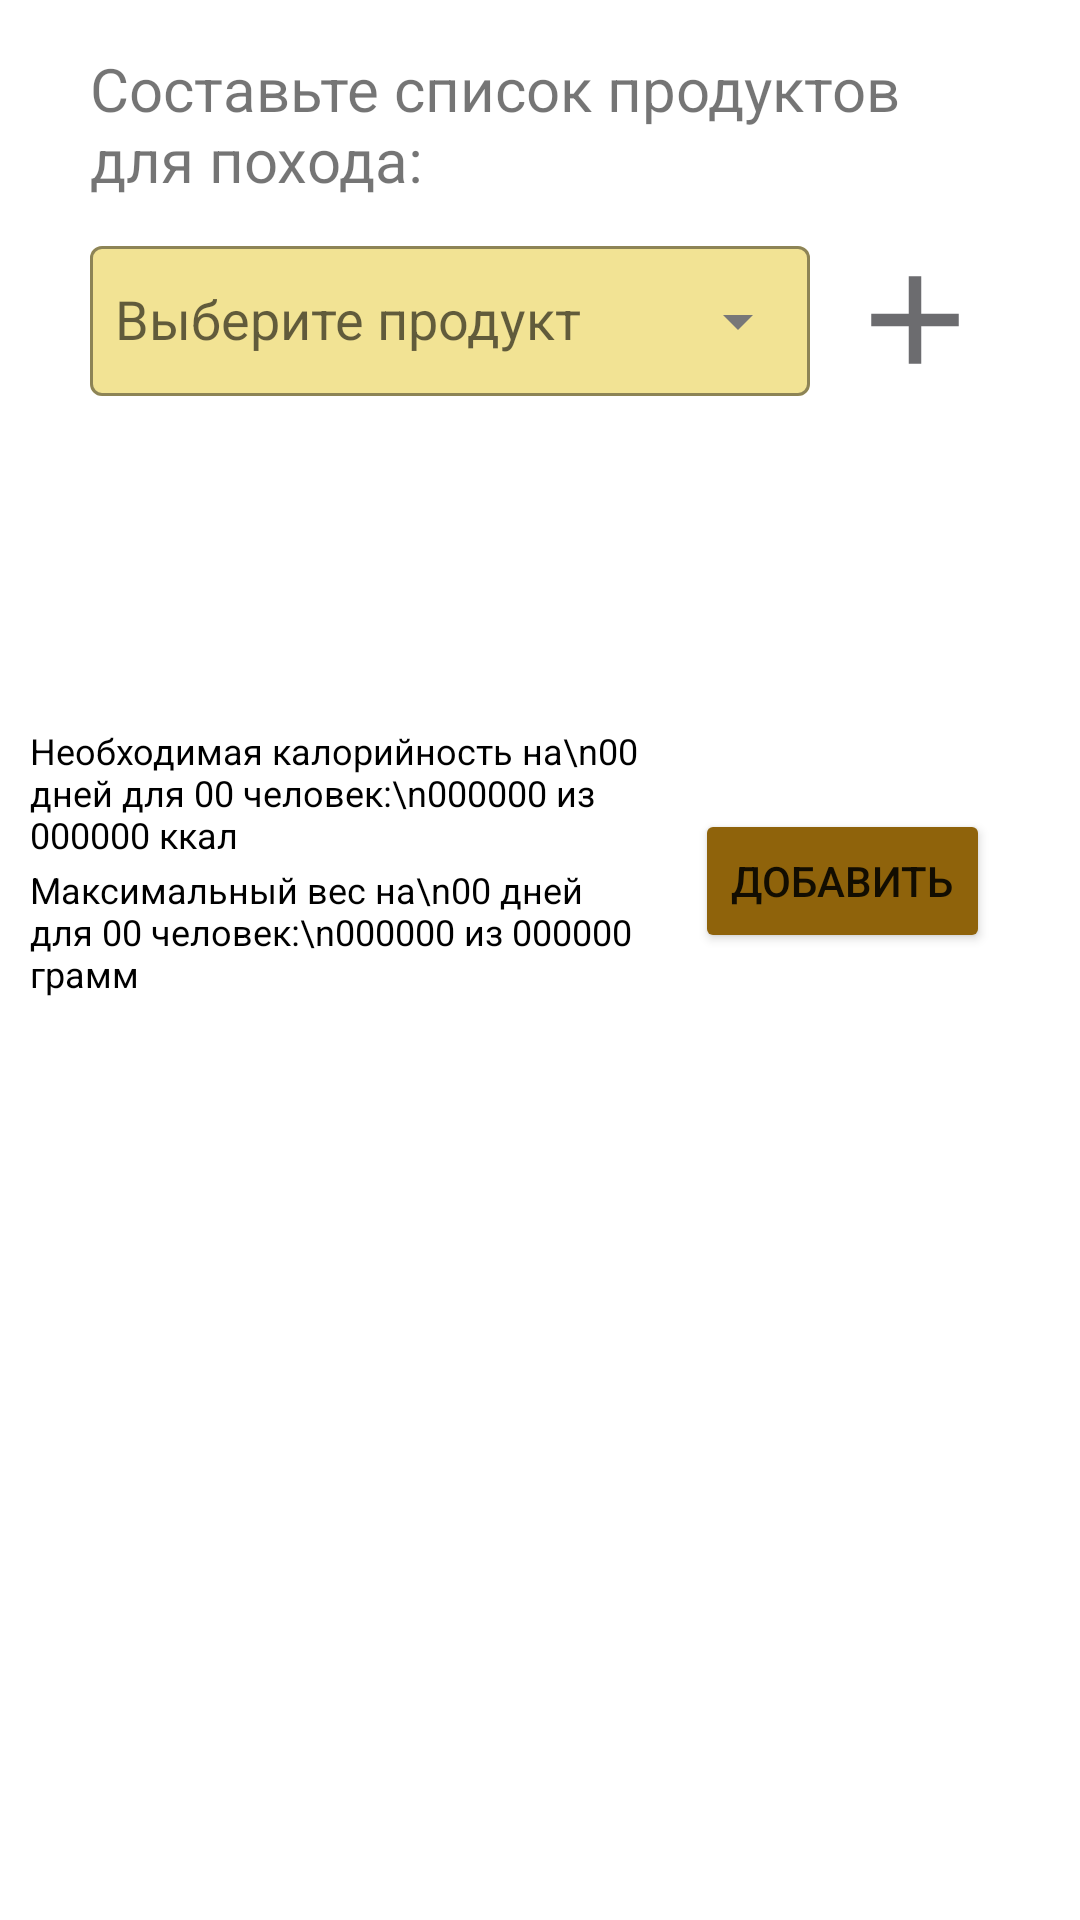

Layout XML and referenced resources for this Android screen:
<!-- AndroidManifest.xml: application theme Theme.TravelApp -->
<!-- res/layout/fragment_food_list.xml -->
<?xml version="1.0" encoding="utf-8"?>
<androidx.constraintlayout.widget.ConstraintLayout
    xmlns:android="http://schemas.android.com/apk/res/android"
    xmlns:app="http://schemas.android.com/apk/res-auto"
    xmlns:tools="http://schemas.android.com/tools"
    android:layout_width="match_parent"
    android:layout_height="match_parent"
    tools:context="Screens.Registration.ThirdAdd.Food.FoodListFragment">

    <TextView
        android:id="@+id/distributionTitle"
        android:layout_width="match_parent"
        android:layout_height="wrap_content"
        android:layout_marginStart="30dp"
        android:layout_marginTop="16dp"
        android:layout_marginEnd="30dp"
        android:text="Составьте список продуктов для похода:"
        android:textSize="20sp"
        app:layout_constraintEnd_toEndOf="parent"
        app:layout_constraintHorizontal_bias="0.0"
        app:layout_constraintStart_toStartOf="parent"
        app:layout_constraintTop_toTopOf="parent" />

    <com.google.android.material.textfield.TextInputLayout
        android:id="@+id/textInputSpinner"
        style="@style/Widget.MaterialComponents.TextInputLayout.OutlinedBox.Dense"
        android:layout_width="0dp"
        android:layout_height="wrap_content"
        android:layout_marginStart="30dp"
        android:layout_marginTop="10dp"
        android:layout_marginEnd="90dp"
        android:hint="Выберите продукт"
        app:boxBackgroundColor="@color/bgColor"
        app:boxStrokeColor="@color/EditTextColor"
        app:endIconCheckable="false"
        app:endIconMode="dropdown_menu"
        app:endIconTint="@color/EditTextColor"
        app:hintTextColor="@color/EditTextColor"
        app:layout_constraintEnd_toEndOf="parent"
        app:layout_constraintStart_toStartOf="parent"
        app:layout_constraintTop_toBottomOf="@+id/distributionTitle">

        <AutoCompleteTextView
            android:id="@+id/InputFood"
            style="@style/Widget.MaterialComponents.TextInputLayout.OutlinedBox.Dense"
            android:layout_width="match_parent"
            android:layout_height="50dp"
            android:layout_weight="1"
            android:inputType="none"
            android:paddingStart="8.3dp"
            android:textColor="@color/black"
            android:textSize="18sp" />

    </com.google.android.material.textfield.TextInputLayout>

    <ImageView
        android:id="@+id/AddFoodPlusBtn"
        android:layout_width="50dp"
        android:layout_height="50dp"
        android:layout_marginStart="10dp"
        android:layout_marginTop="15dp"
        android:layout_marginEnd="30dp"
        android:src="@drawable/add_food_plus"
        app:layout_constraintEnd_toEndOf="parent"
        app:layout_constraintStart_toEndOf="@+id/textInputSpinner"
        app:layout_constraintTop_toBottomOf="@+id/distributionTitle" />

    <TextView
        android:id="@+id/Calories"
        android:layout_width="wrap_content"
        android:layout_height="wrap_content"
        android:layout_marginStart="30dp"
        android:layout_marginTop="10dp"
        android:text="Калорий на 100 грамм: "
        android:textSize="18dp"
        android:visibility="invisible"
        app:layout_constraintStart_toStartOf="parent"
        app:layout_constraintTop_toBottomOf="@+id/textInputSpinner"
        android:textColor="@color/black"/>

    <com.google.android.material.textfield.TextInputLayout
        android:id="@+id/textInputWeight"
        style="@style/Widget.MaterialComponents.TextInputLayout.OutlinedBox.Dense"
        android:layout_width="match_parent"
        android:layout_height="wrap_content"
        android:layout_marginStart="30dp"
        android:layout_marginTop="10dp"
        android:layout_marginEnd="30dp"
        android:hint="Вес в граммах"
        android:visibility="invisible"
        app:boxStrokeColor="@color/EditTextColor"
        app:endIconMode="clear_text"
        app:endIconTint="@color/EditTextColor"
        app:hintTextColor="@color/EditTextColor"
        app:layout_constraintEnd_toEndOf="parent"
        app:layout_constraintStart_toStartOf="parent"
        app:layout_constraintTop_toBottomOf="@+id/Calories">

        <com.google.android.material.textfield.TextInputEditText
            android:id="@+id/InputWeight"
            android:layout_width="match_parent"
            android:layout_height="wrap_content"
            android:inputType="number"
            android:maxLength="5"
            android:textColor="@color/black"
            android:textCursorDrawable="@null"
            android:textSize="18sp" />

    </com.google.android.material.textfield.TextInputLayout>

    <TextView
        android:id="@+id/Warning"
        android:layout_width="0dp"
        android:layout_height="wrap_content"
        android:layout_marginStart="10dp"
        android:layout_marginTop="10dp"
        android:layout_marginEnd="30dp"
        android:text="Введена не вся информация"
        android:textColor="#FF0000"
        android:textSize="11sp"
        android:visibility="invisible"
        app:layout_constraintEnd_toEndOf="parent"
        app:layout_constraintStart_toEndOf="@+id/InfoCalories"
        app:layout_constraintTop_toBottomOf="@+id/textInputWeight" />

    <Button
        android:id="@+id/AddFoodBtn"
        android:layout_width="wrap_content"
        android:layout_height="wrap_content"
        android:layout_marginEnd="30dp"
        android:text="Добавить"
        app:backgroundTint="@color/activeBar"
        app:layout_constraintEnd_toEndOf="parent"
        app:layout_constraintTop_toBottomOf="@+id/Warning" />

    <TextView
        android:id="@+id/InfoCalories"
        android:layout_width="0dp"
        android:layout_height="wrap_content"
        android:layout_marginStart="10dp"
        android:layout_marginEnd="10dp"
        android:layout_marginBottom="2dp"
        android:gravity="bottom"
        android:text="Необходимая калорийность на\n00 дней для 00 человек:\n000000 из 000000 ккал"
        android:textColor="@color/black"
        android:textSize="12sp"
        android:visibility="visible"
        app:layout_constraintBottom_toTopOf="@+id/InfoWeight"
        app:layout_constraintEnd_toStartOf="@+id/AddFoodBtn"
        app:layout_constraintStart_toStartOf="parent" />

    <TextView
        android:id="@+id/InfoWeight"
        android:layout_width="0dp"
        android:layout_height="wrap_content"
        android:layout_marginStart="10dp"
        android:layout_marginEnd="10dp"
        android:layout_marginBottom="5dp"
        android:gravity="bottom"
        android:text="Максимальный вес на\n00 дней для 00 человек:\n000000 из 000000 грамм"
        android:textColor="@color/black"
        android:textSize="12sp"
        android:visibility="visible"
        app:layout_constraintBottom_toTopOf="@+id/linearLayout2"
        app:layout_constraintEnd_toStartOf="@+id/AddFoodBtn"
        app:layout_constraintStart_toStartOf="parent" />


    <LinearLayout
        android:id="@+id/linearLayout2"
        android:layout_width="match_parent"
        android:layout_height="200dp"
        android:layout_marginTop="20dp"
        app:layout_constraintTop_toBottomOf="@+id/AddFoodBtn">

        <androidx.recyclerview.widget.RecyclerView
            android:id="@+id/ListOfFood"
            android:layout_width="match_parent"
            android:layout_height="match_parent"
            android:layout_marginStart="10dp"
            android:layout_marginTop="20dp"
            android:layout_marginEnd="10dp"
            android:layout_marginBottom="70dp"
            app:layoutManager="androidx.recyclerview.widget.LinearLayoutManager"
            app:layout_constraintBottom_toBottomOf="parent"
            app:layout_constraintEnd_toEndOf="parent"
            app:layout_constraintStart_toStartOf="parent"
            app:layout_constraintTop_toBottomOf="@+id/AddFoodBtn"
            tools:itemCount="10"
            tools:listitem="@layout/food_card_layout" />

    </LinearLayout>
</androidx.constraintlayout.widget.ConstraintLayout>
<!-- res/layout/food_card_layout.xml (included above) -->
<?xml version="1.0" encoding="utf-8"?>
<androidx.cardview.widget.CardView
    android:id="@+id/DayItem"
    xmlns:android="http://schemas.android.com/apk/res/android"
    android:layout_width="match_parent"
    android:layout_height="wrap_content"
    xmlns:app="http://schemas.android.com/apk/res-auto"
    app:cardElevation="3dp"
    android:layout_marginHorizontal="4dp"
    android:layout_marginVertical="2dp"
    app:cardCornerRadius="5dp">

    <LinearLayout
        android:layout_width="match_parent"
        android:layout_height="wrap_content"
        android:layout_margin="4dp"
        android:orientation="horizontal">

            <TextView
                android:id="@+id/FoodName"
                android:layout_width="130dp"
                android:layout_height="match_parent"
                android:fontFamily="@font/nunito_black"
                android:text="Название"
                android:textColor="#000000"
                android:textSize="16sp"
                android:textStyle="bold"
                android:layout_marginEnd="5dp"
                android:layout_marginStart="10dp"/>

            <LinearLayout
            android:layout_width="wrap_content"
            android:layout_height="match_parent"
                android:orientation="horizontal">

                <LinearLayout
                    android:layout_width="wrap_content"
                    android:layout_height="wrap_content"
                    android:orientation="vertical"
                    android:layout_gravity="bottom">

                <LinearLayout
                    android:layout_width="wrap_content"
                    android:layout_height="wrap_content"
                    android:orientation="horizontal">

                    <TextView
                        android:layout_width="wrap_content"
                        android:layout_height="wrap_content"
                        android:layout_marginEnd="4dp"
                        android:text="Калории:"
                        android:textColor="#4a4a4c"
                        android:textSize="13sp"
                        android:visibility="gone"
                        />

                    <TextView
                        android:id="@+id/CaloriesAmount"
                        android:layout_width="wrap_content"
                        android:layout_height="20dp"
                        android:layout_marginEnd="2dp"
                        android:text="0000"
                        android:textColor="#4a4a4c"
                        android:textSize="13sp"
                        android:layout_gravity="bottom"
                        android:visibility="gone"/>

                    <TextView
                        android:layout_width="wrap_content"
                        android:layout_height="wrap_content"

                        android:text="ккал"
                        android:textColor="#4a4a4c"
                        android:textSize="13sp"
                        android:layout_gravity="bottom"
                        android:visibility="gone"/>

                </LinearLayout>

                <LinearLayout
                    android:layout_width="wrap_content"
                    android:layout_height="wrap_content"
                    android:orientation="horizontal"
                    android:layout_gravity="bottom">

                    <TextView
                        android:layout_width="wrap_content"
                        android:layout_height="wrap_content"
                        android:layout_marginEnd="4dp"
                        android:text="Вес:"
                        android:textColor="#4a4a4c"
                        android:textSize="13sp"
                        android:layout_gravity="bottom" />

                    <TextView
                        android:id="@+id/Weight"
                        android:layout_width="wrap_content"
                        android:layout_height="20dp"
                        android:layout_marginEnd="2dp"
                        android:text="0000"
                        android:textColor="#4a4a4c"
                        android:textSize="13sp"
                        android:layout_gravity="bottom"/>

                    <TextView
                        android:layout_width="wrap_content"
                        android:layout_height="wrap_content"
                        android:text="г"
                        android:textColor="#4a4a4c"
                        android:textSize="13sp"
                        android:layout_gravity="bottom"/>

                </LinearLayout>

                </LinearLayout>

            </LinearLayout>

            <LinearLayout
                android:layout_width="match_parent"
                android:layout_height="match_parent"
                android:orientation="vertical">

                <ImageView
                    android:visibility="gone"
                    android:id="@+id/DeleteBtn"
                    android:layout_width="25dp"
                    android:layout_height="match_parent"
                    android:src="@drawable/delete"
                    android:layout_gravity="right" />


            </LinearLayout>

    </LinearLayout>

</androidx.cardview.widget.CardView>
<!-- resources referenced by this layout -->
<resources>
  <color name="EditTextColor">#FF787878</color>
  <color name="activeBar">#8f630b</color>
  <color name="bgColor">#f2e394</color>
  <color name="black">#FF000000</color>
  <!-- drawable add_food_plus (drawable) -->
  <vector android:height="24dp" android:tint="#6C6C6F"
      android:viewportHeight="24" android:viewportWidth="24"
      android:width="24dp" xmlns:android="http://schemas.android.com/apk/res/android">
      <path android:fillColor="@android:color/white" android:pathData="M19,13h-6v6h-2v-6H5v-2h6V5h2v6h6v2z"/>
  </vector>
  <!-- drawable delete (drawable) -->
  <vector android:height="24dp" android:tint="#6C6C6F"
      android:viewportHeight="24" android:viewportWidth="24"
      android:width="24dp" xmlns:android="http://schemas.android.com/apk/res/android">
      <path android:fillColor="@android:color/white" android:pathData="M6,19c0,1.1 0.9,2 2,2h8c1.1,0 2,-0.9 2,-2V7H6v12zM19,4h-3.5l-1,-1h-5l-1,1H5v2h14V4z"/>
  </vector>
  <style name="Theme.TravelApp" parent="Theme.MaterialComponents.DayNight.NoActionBar">
          
          <item name="colorPrimary">@color/FloatingMark</item>
          <item name="colorPrimaryVariant">@color/activeBar</item>
          <item name="colorOnPrimary">@color/white</item>
          
          <item name="colorSecondary">@color/teal_200</item>
          <item name="colorSecondaryVariant">@color/teal_700</item>
          <item name="colorOnSecondary">@color/black</item>
          
          <item name="android:statusBarColor" tools:targetApi="21">?attr/colorPrimaryVariant</item>
          
          <item name="android:windowFullscreen">true</item>
      </style>
  <color name="FloatingMark">#8f8f8f</color>
  <color name="white">#FFFFFFFF</color>
  <color name="teal_200">#FF03DAC5</color>
  <color name="teal_700">#FF018786</color>
</resources>
